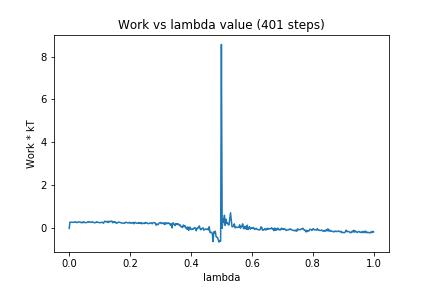

Data behind this chart, as committed beside it:
0, 0.0
1, 0.2935
2, 0.2859
3, 0.2857
4, 0.2897
5, 0.2836
6, 0.284
7, 0.2839
8, 0.3094
9, 0.2924
10, 0.2675
11, 0.2799
12, 0.3
13, 0.291
14, 0.3038
15, 0.2824
16, 0.26
17, 0.288
18, 0.2636
19, 0.3129
20, 0.2809
21, 0.2732
22, 0.2611
23, 0.2808
24, 0.2982
25, 0.2828
26, 0.3175
27, 0.2989
28, 0.2765
29, 0.2826
30, 0.3066
31, 0.2888
32, 0.2865
33, 0.2573
34, 0.2693
35, 0.2683
36, 0.309
37, 0.2847
38, 0.2843
39, 0.2705
40, 0.2614
41, 0.2746
42, 0.2838
43, 0.2718
44, 0.2818
45, 0.24
46, 0.2959
47, 0.3398
48, 0.3074
49, 0.3008
50, 0.3315
51, 0.2737
52, 0.331
53, 0.2979
54, 0.3331
55, 0.322
56, 0.3421
57, 0.2595
58, 0.302
59, 0.3136
60, 0.2687
... 340 more rows
